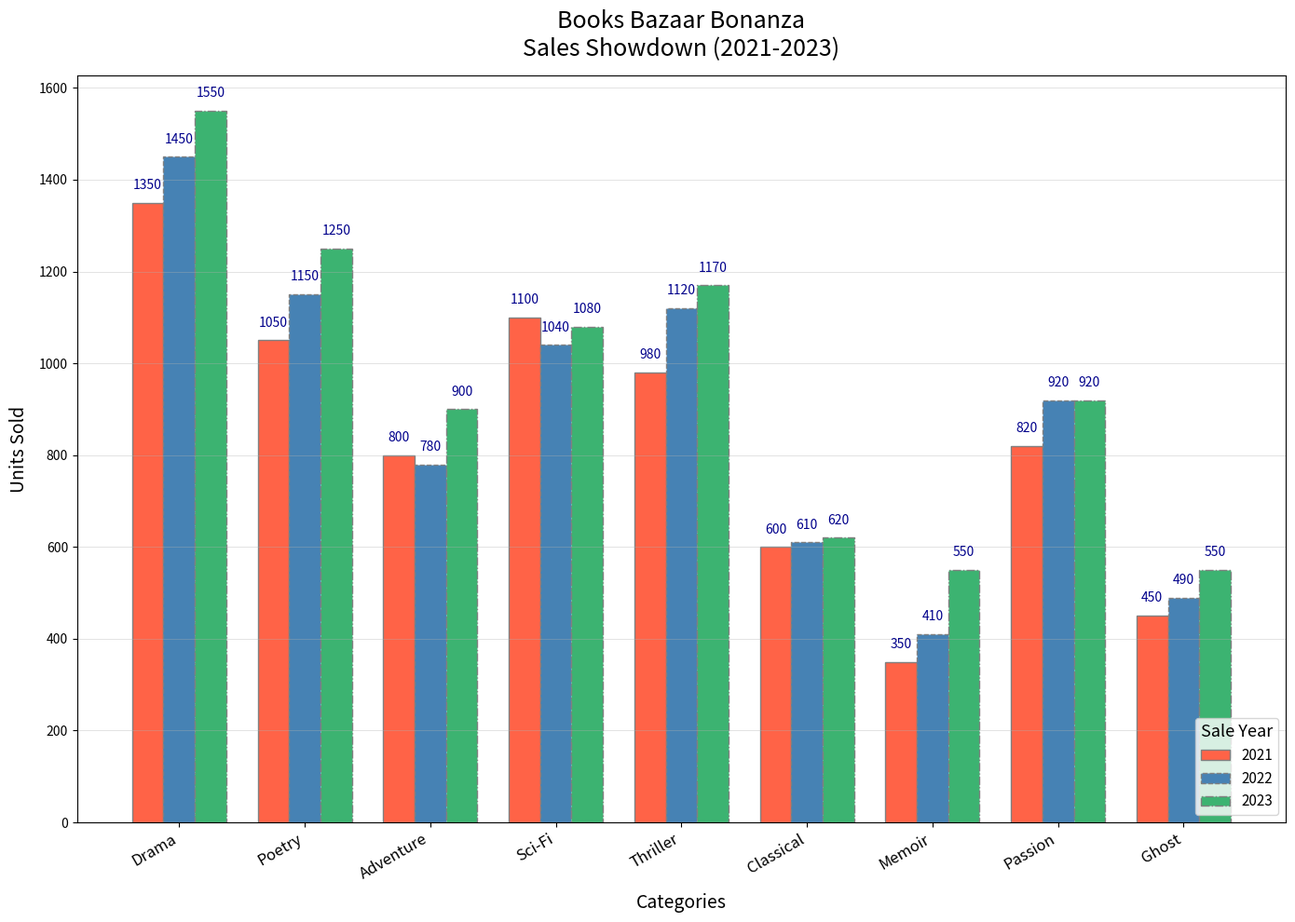

This chart was generated by the following Python code:
import matplotlib.pyplot as plt
import numpy as np

years = [2021, 2022, 2023]
genres = [
    'Drama', 'Poetry', 'Adventure', 'Sci-Fi', 
    'Thriller', 'Classical', 'Memoir', 'Passion', 'Ghost'
]
sales_data = {
    2021: [1350, 1050, 800, 1100, 980, 600, 350, 820, 450],
    2022: [1450, 1150, 780, 1040, 1120, 610, 410, 920, 490],
    2023: [1550, 1250, 900, 1080, 1170, 620, 550, 920, 550]
}

fig, ax = plt.subplots(figsize=(14, 10))
width = 0.25
x = np.arange(len(genres))

# Modified color, edgecolor, and linestyle
colors = ['#ff6347', '#4682b4', '#3cb371']  # Different colors for bars
linestyles = ['-', '--', '-.']  # Different line styles
for i, year in enumerate(years):
    sales = sales_data[year]
    ax.bar(x + i*width, sales, width=width, color=colors[i], linestyle=linestyles[i], edgecolor='gray', label=f'{year}')

# Modified text appearance
for i, year in enumerate(years):
    sales = sales_data[year]
    for j, books in enumerate(sales):
        ax.text(j + i*width, books + 30, f'{books}', ha='center', fontsize=10, fontweight='normal', color='darkblue')

# Changed title and label styles
ax.set_title('Books Bazaar Bonanza\nSales Showdown (2021-2023)', fontsize=18, fontweight='light', pad=15)
ax.set_xlabel('Categories', fontsize=14, labelpad=8)
ax.set_ylabel('Units Sold', fontsize=14, labelpad=8)

# Modified tick label appearance
ax.set_xticks(x + width)
ax.set_xticklabels(genres, rotation=30, ha='right', fontsize=12)

# Altered gridlines
ax.yaxis.grid(True, linestyle='-', linewidth=0.5, alpha=0.5)

# Changed legend position and style
ax.legend(title='Sale Year', title_fontsize='13', fontsize='11', loc='lower right')

plt.tight_layout()
plt.show()
